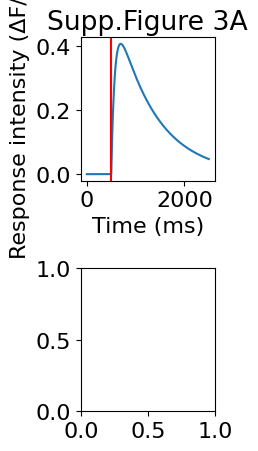

The script that saved this image: (Note: this script raises an exception after producing the figure.)
# -*- coding: utf-8 -*-
"""
Created on Mon Oct 12 11:38:07 2020

@author: KEPetousakis
"""


from numpy import exp as exp
import numpy as np
from matplotlib import pyplot as plt
from random import randint
import matplotlib as mpl
import warnings
import logging

logging.getLogger('matplotlib.font_manager').disabled = True

warnings.filterwarnings("ignore")

font = {'family' : 'normal',
        'weight' : 'normal',
        'size'   : 16}

mpl.rc('font', **font)

__RES_DPI = 48


SCALE_COEFF = 370
T_RISE = 0.2 * SCALE_COEFF
T_DECAY_HALF = 0.6 / (SCALE_COEFF*3.75)
T_DECAY = (np.log(2)/T_DECAY_HALF) /2
SCALEFACTOR = 2/3.5
T0 = 0
F_RISE = 1
F_DECAY = 1
DT = 0.025

# -((exp(t-t0)/trise) - (exp(t-t0)/tdecay)  # difference of exponentials kernel, t0 is event timing 

kernel = lambda t, t0, t_rise, t_decay, scalefactor, f_rise, f_decay: -scalefactor*( ( f_rise*exp( -(t-t0)/t_rise) ) - ( f_decay*exp( -(t-t0)/t_decay) ) )
component1 = lambda t, t0, t_rise, scalefactor, f_rise: scalefactor-scalefactor*(f_rise*exp(-(t-t0)/t_rise))
component2 = lambda t, t0, t_decay, scalefactor, f_decay: scalefactor*(f_decay*exp(-(t-t0)/t_decay))

times = [x*DT for x in range(0,int(2500/DT))]

values = [kernel(x,T0,T_RISE, T_DECAY, SCALEFACTOR, F_RISE, F_DECAY) for x in times]
v1 = [component1(x,T0,T_RISE,SCALEFACTOR,F_RISE) for x in times]
v2 = [component2(x,T0,T_DECAY,SCALEFACTOR,F_DECAY) for x in times]


# Kernel component visualization (not required)
# plt.plot(times, values)
# plt.plot(times, v1, '--g')
# plt.plot(times, v2, '--r')
kernel_max = max(values)
kernel_max_pos = np.argmax(values)
kernel_max_plus_06 = values[kernel_max_pos + int(600/DT)]
kernel_decay_06 = (kernel_max_plus_06/kernel_max)*100
print(f'Maximum reached at {np.argmax(values)*DT} ms (t_rise = 0.2 s). Values decayed by {kernel_decay_06}% within 0.6 s (t_decay 1/2 = 0.6 s).')



dummy_data = [randint(0,1) for x in times]

dummy_data = [0 for x in times];

def genspikeburst(totaltime,nspikes,interval,tstart):
	
	starting_trace = totaltime
	new_trace = starting_trace[0:tstart]
	burst = []
	for spike in range(0,nspikes):
		burst.append(1)
		for isi in range(0, interval):
			burst.append(0)
	for element in burst:
		new_trace.append(element)
	for element in starting_trace[tstart+len(burst)-1:]:
		new_trace.append(element)
		
	print(f'Registering burst of {nspikes} spikes starting at {int(tstart*DT)} ms (fixed inter-spike interval of {int(interval*DT)} ms).')
	
	return new_trace

# n_spikes = 10
# ISI = 137 / DT
# spike_timing = 500 / DT
	
delta_F_peaks = [0]
spike_numbers = [1,2,3,4,5]

layout = [['.','A','.'],
	      ['.','B','.']]

fig, axes = plt.subplot_mosaic(layout, dpi = __RES_DPI)
	
for nsp in spike_numbers:
	
	n_spikes = nsp
	ISI = (250/n_spikes) / DT
	spike_timing = 500 / DT
	
	dummy_data = genspikeburst(dummy_data, n_spikes, int(ISI), int(spike_timing))
	
	convolved_data = np.convolve(dummy_data, values)
	
	processed_data = convolved_data[0:len(times)]
	
	#delta_F = [x - processed_data[i-1] if i>0 else 0 for i, x in enumerate(processed_data)]
	delta_F = processed_data
	delta_F_peaks.append(max(delta_F))
	
	# Supplementary Figure 3A
	if nsp == 1:
		# fig = plt.figure(dpi = __RES_DPI)
		plt.sca(axes['A'])
		xax = [x for x in times]
		plt.plot(xax, processed_data)
		plt.axvline(500, c='r')
		plt.title('Supp.Figure 3A')
		plt.xlabel('Time (ms)')
		plt.ylabel('Response intensity (ΔF/F0)')
		fig.set_tight_layout(True)
		figmanager = plt.get_current_fig_manager()
		figmanager.window.showMaximized()



# Supplementary Figure 3B
# fig = plt.figure(dpi = __RES_DPI)
plt.sca(axes['B'])
plt.plot([0]+spike_numbers,delta_F_peaks, marker='o')
plt.title('Supp.Figure 3B')
plt.xlabel('Number of APs in 250 ms'); xticks = spike_numbers
plt.ylabel('Response intensity (peak ΔF/F0)')
fig.set_tight_layout(True)
figmanager = plt.get_current_fig_manager()
figmanager.window.showMaximized()

plt.show()
